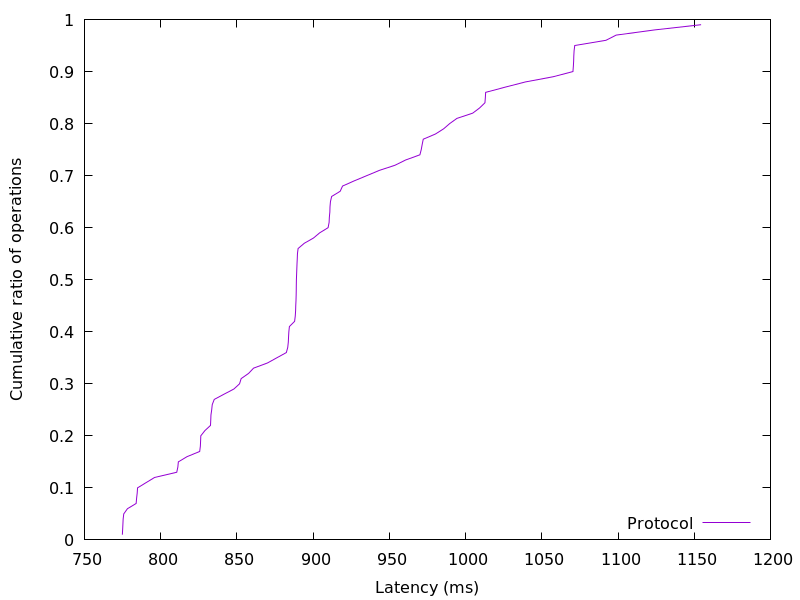

Data behind this chart, as committed beside it:
774.8736, 0.01
775, 0.02
775.2, 0.03
775.4, 0.04
775.8, 0.05
778.2, 0.06
783.9, 0.07
784.2, 0.08
784.6, 0.09
784.8, 0.1
790.4, 0.11
796, 0.12
810.6, 0.13
811.3, 0.14
811.6, 0.15
817.3, 0.16
825.6, 0.17
826, 0.18
826.2, 0.19
826.3, 0.2
829, 0.21
832.7, 0.22
832.8, 0.23
833, 0.24
833.5, 0.25
833.8, 0.26
835.1, 0.27
841.5, 0.28
848.1, 0.29
851.8, 0.3
852.8, 0.31
857.7, 0.32
860.9, 0.33
870.1, 0.34
876.2, 0.35
882.4, 0.36
883.3, 0.37
883.7, 0.38
883.9, 0.39
884.1, 0.4
884.5, 0.41
887.8, 0.42
888.3, 0.43
888.5, 0.44
888.6, 0.45
888.8, 0.46
888.9, 0.47
888.9, 0.48
889, 0.49
889, 0.5
889.2, 0.51
889.3, 0.52
889.4, 0.53
889.6, 0.54
889.7, 0.55
890.1, 0.56
894.2, 0.57
900.2, 0.58
904.3, 0.59
909.8, 0.6
910.5, 0.61
... 38 more rows
